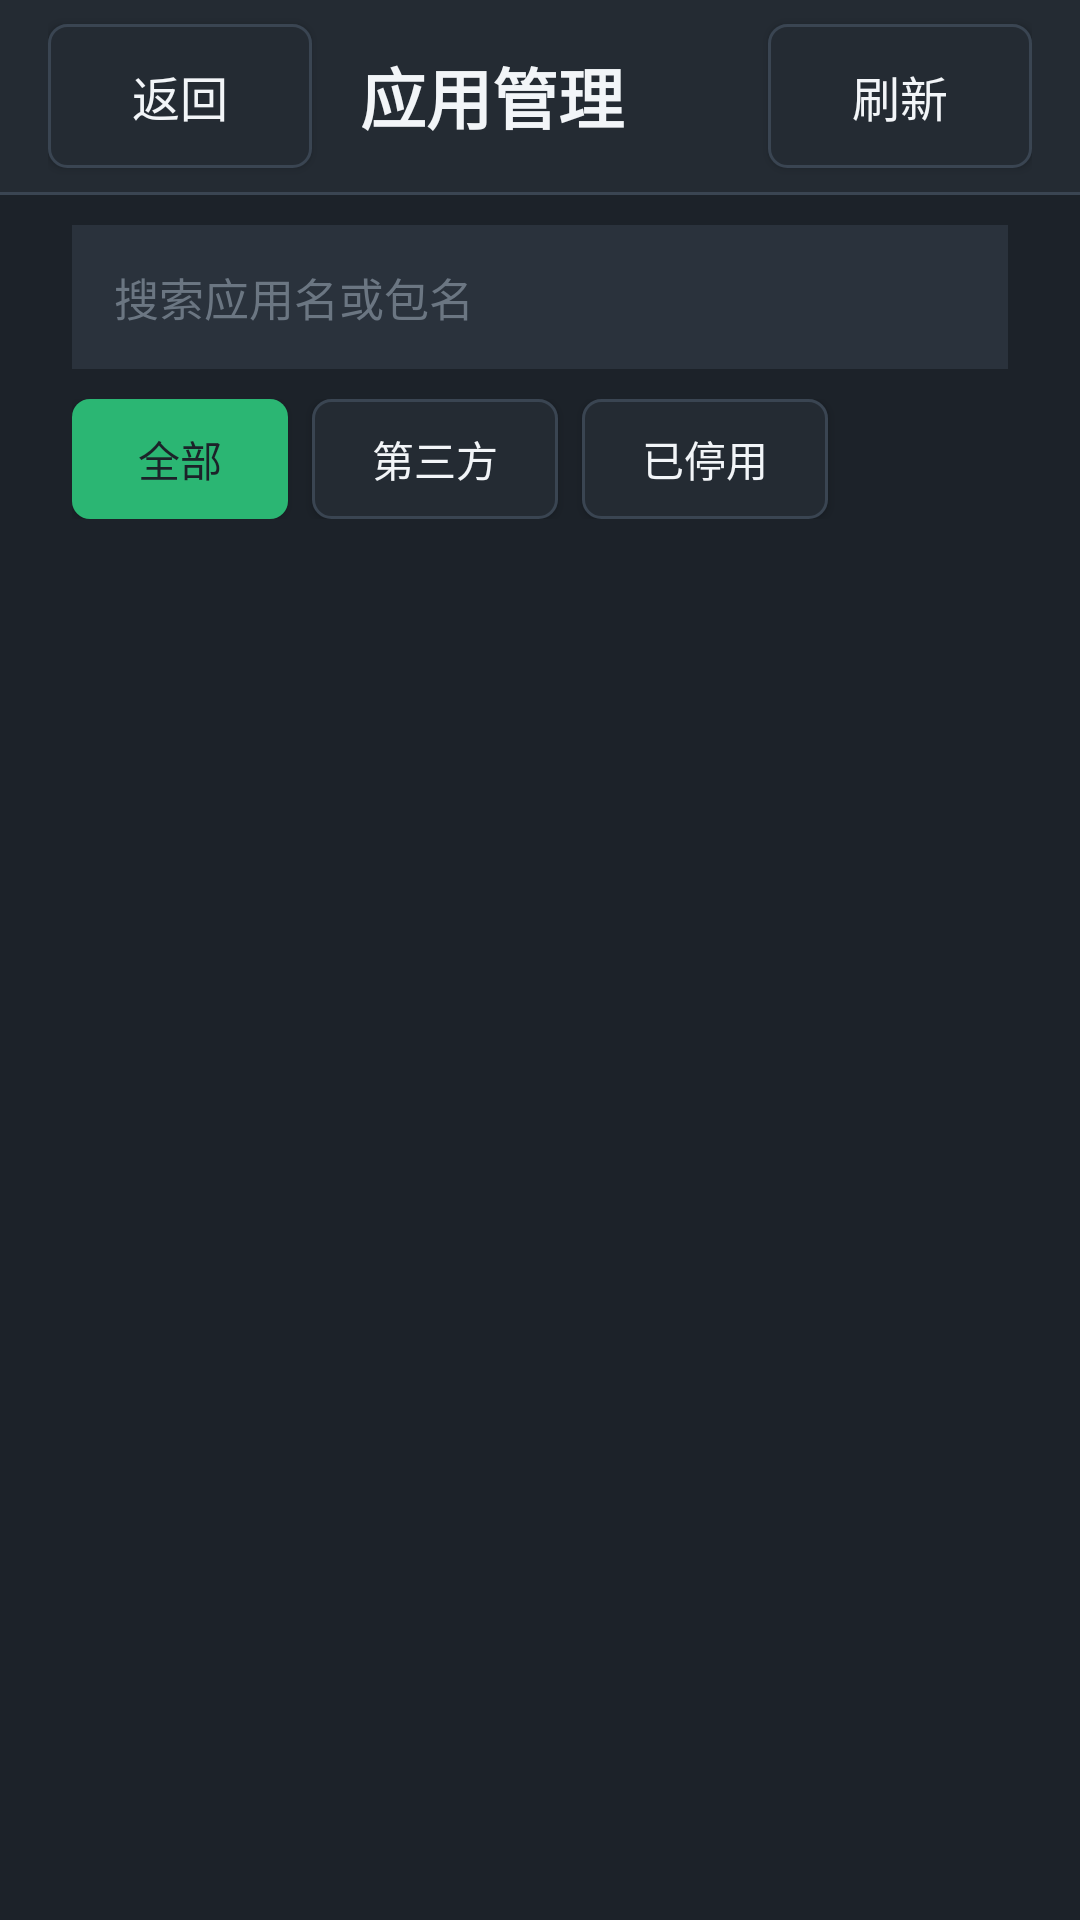

Here is an Android app screen rendered from its layout file. Give the layout XML and the strings, colors and styles it references.
<!-- AndroidManifest.xml: application theme Theme.UestcitDownload -->
<!-- res/layout/activity_app_list.xml -->
<?xml version="1.0" encoding="utf-8"?>
<LinearLayout xmlns:android="http://schemas.android.com/apk/res/android"
    android:layout_width="match_parent"
    android:layout_height="match_parent"
    android:background="@color/bg"
    android:orientation="vertical">

    <LinearLayout
        android:layout_width="match_parent"
        android:layout_height="64dp"
        android:background="@color/bg_elevated"
        android:gravity="center_vertical"
        android:orientation="horizontal"
        android:paddingLeft="16dp"
        android:paddingRight="16dp">

        <Button
            android:id="@+id/btn_back"
            style="@style/Widget.Uestcit.Button.Ghost"
            android:layout_width="wrap_content"
            android:layout_height="48dp"
            android:minWidth="88dp"
            android:text="@string/back" />

        <TextView
            android:layout_width="0dp"
            android:layout_height="wrap_content"
            android:layout_marginLeft="16dp"
            android:layout_weight="1"
            android:fontFamily="sans-serif-condensed"
            android:text="@string/app_manage_title"
            android:textColor="@color/text_primary"
            android:textSize="22sp"
            android:textStyle="bold" />

        <Button
            android:id="@+id/btn_refresh_apps"
            style="@style/Widget.Uestcit.Button.Ghost"
            android:layout_width="wrap_content"
            android:layout_height="48dp"
            android:text="@string/refresh" />
    </LinearLayout>

    <View
        android:layout_width="match_parent"
        android:layout_height="1dp"
        android:background="@color/divider" />

    
    <EditText
        android:id="@+id/edit_app_search"
        android:layout_width="match_parent"
        android:layout_height="48dp"
        android:layout_marginLeft="24dp"
        android:layout_marginTop="10dp"
        android:layout_marginRight="24dp"
        android:background="@color/panel"
        android:hint="@string/app_manage_search_hint"
        android:imeOptions="actionSearch"
        android:inputType="text"
        android:paddingLeft="14dp"
        android:paddingRight="14dp"
        android:singleLine="true"
        android:textColor="@color/text_primary"
        android:textColorHint="@color/text_muted"
        android:textSize="15sp" />

    <LinearLayout
        android:layout_width="match_parent"
        android:layout_height="wrap_content"
        android:gravity="center_vertical"
        android:orientation="horizontal"
        android:paddingLeft="24dp"
        android:paddingTop="10dp"
        android:paddingRight="24dp"
        android:paddingBottom="6dp">

        <Button
            android:id="@+id/btn_filter_all"
            style="@style/Widget.Uestcit.Button.Accent"
            android:layout_width="wrap_content"
            android:layout_height="40dp"
            android:minWidth="72dp"
            android:text="@string/app_filter_all"
            android:textSize="14sp" />

        <Button
            android:id="@+id/btn_filter_third"
            style="@style/Widget.Uestcit.Button.Ghost"
            android:layout_width="wrap_content"
            android:layout_height="40dp"
            android:layout_marginLeft="8dp"
            android:minWidth="72dp"
            android:text="@string/app_filter_third"
            android:textSize="14sp" />

        <Button
            android:id="@+id/btn_filter_disabled"
            style="@style/Widget.Uestcit.Button.Ghost"
            android:layout_width="wrap_content"
            android:layout_height="40dp"
            android:layout_marginLeft="8dp"
            android:minWidth="72dp"
            android:text="@string/app_filter_disabled"
            android:textSize="14sp" />

        <TextView
            android:id="@+id/text_app_list_status"
            android:layout_width="0dp"
            android:layout_height="wrap_content"
            android:layout_marginLeft="16dp"
            android:layout_weight="1"
            android:gravity="end"
            android:textColor="@color/text_secondary"
            android:textSize="13sp" />
    </LinearLayout>

    <androidx.recyclerview.widget.RecyclerView
        android:id="@+id/list_apps"
        android:layout_width="match_parent"
        android:layout_height="0dp"
        android:layout_weight="1" />
</LinearLayout>
<!-- resources referenced by this layout -->
<resources>
  <color name="bg">#1C2229</color>
  <color name="bg_elevated">#242B33</color>
  <color name="divider">#3A4552</color>
  <color name="panel">#2A323C</color>
  <color name="text_muted">#6B7682</color>
  <color name="text_primary">#F2F5F8</color>
  <color name="text_secondary">#9AA5B1</color>
  <string name="app_filter_all">全部</string>
  <string name="app_filter_disabled">已停用</string>
  <string name="app_filter_third">第三方</string>
  <string name="app_manage_search_hint">搜索应用名或包名</string>
  <string name="app_manage_title">应用管理</string>
  <string name="back">返回</string>
  <string name="refresh">刷新</string>
  <style name="Widget.Uestcit.Button.Accent" parent="Widget.AppCompat.Button">
          <item name="android:background">@drawable/bg_btn_accent</item>
          <item name="android:textColor">@color/bg</item>
          <item name="android:textSize">16sp</item>
          <item name="android:minHeight">48dp</item>
          <item name="android:paddingLeft">20dp</item>
          <item name="android:paddingRight">20dp</item>
          <item name="android:fontFamily">sans-serif-medium</item>
      </style>
  <style name="Widget.Uestcit.Button.Ghost" parent="Widget.AppCompat.Button">
          <item name="android:background">@drawable/bg_btn_ghost</item>
          <item name="android:textColor">@color/text_primary</item>
          <item name="android:textSize">16sp</item>
          <item name="android:minHeight">48dp</item>
          <item name="android:paddingLeft">20dp</item>
          <item name="android:paddingRight">20dp</item>
      </style>
  <style name="Theme.UestcitDownload" parent="Theme.AppCompat.NoActionBar">
          <item name="android:windowBackground">@color/bg</item>
          <item name="android:statusBarColor">@color/bg</item>
          <item name="android:navigationBarColor">@color/bg</item>
          <item name="colorPrimary">@color/accent</item>
          <item name="colorAccent">@color/accent</item>
          <item name="android:textColorPrimary">@color/text_primary</item>
          <item name="android:textColorSecondary">@color/text_secondary</item>
          <item name="android:fontFamily">sans-serif-medium</item>
      </style>
  <!-- drawable bg_btn_accent (drawable) -->
  <?xml version="1.0" encoding="utf-8"?>
  <selector xmlns:android="http://schemas.android.com/apk/res/android">
      <item android:state_pressed="true">
          <shape android:shape="rectangle">
              <solid android:color="@color/accent_pressed" />
              <corners android:radius="6dp" />
          </shape>
      </item>
      <item android:state_enabled="false">
          <shape android:shape="rectangle">
              <solid android:color="@color/panel_stroke" />
              <corners android:radius="6dp" />
          </shape>
      </item>
      <item>
          <shape android:shape="rectangle">
              <solid android:color="@color/accent" />
              <corners android:radius="6dp" />
          </shape>
      </item>
  </selector>
  <!-- drawable bg_btn_ghost (drawable) -->
  <?xml version="1.0" encoding="utf-8"?>
  <selector xmlns:android="http://schemas.android.com/apk/res/android">
      <item android:state_pressed="true">
          <shape android:shape="rectangle">
              <solid android:color="@color/panel" />
              <stroke android:width="1dp" android:color="@color/accent" />
              <corners android:radius="6dp" />
          </shape>
      </item>
      <item>
          <shape android:shape="rectangle">
              <solid android:color="@color/bg_elevated" />
              <stroke android:width="1dp" android:color="@color/panel_stroke" />
              <corners android:radius="6dp" />
          </shape>
      </item>
  </selector>
  <color name="accent">#2BB673</color>
  <color name="accent_pressed">#239A61</color>
  <color name="panel_stroke">#3A4552</color>
</resources>
